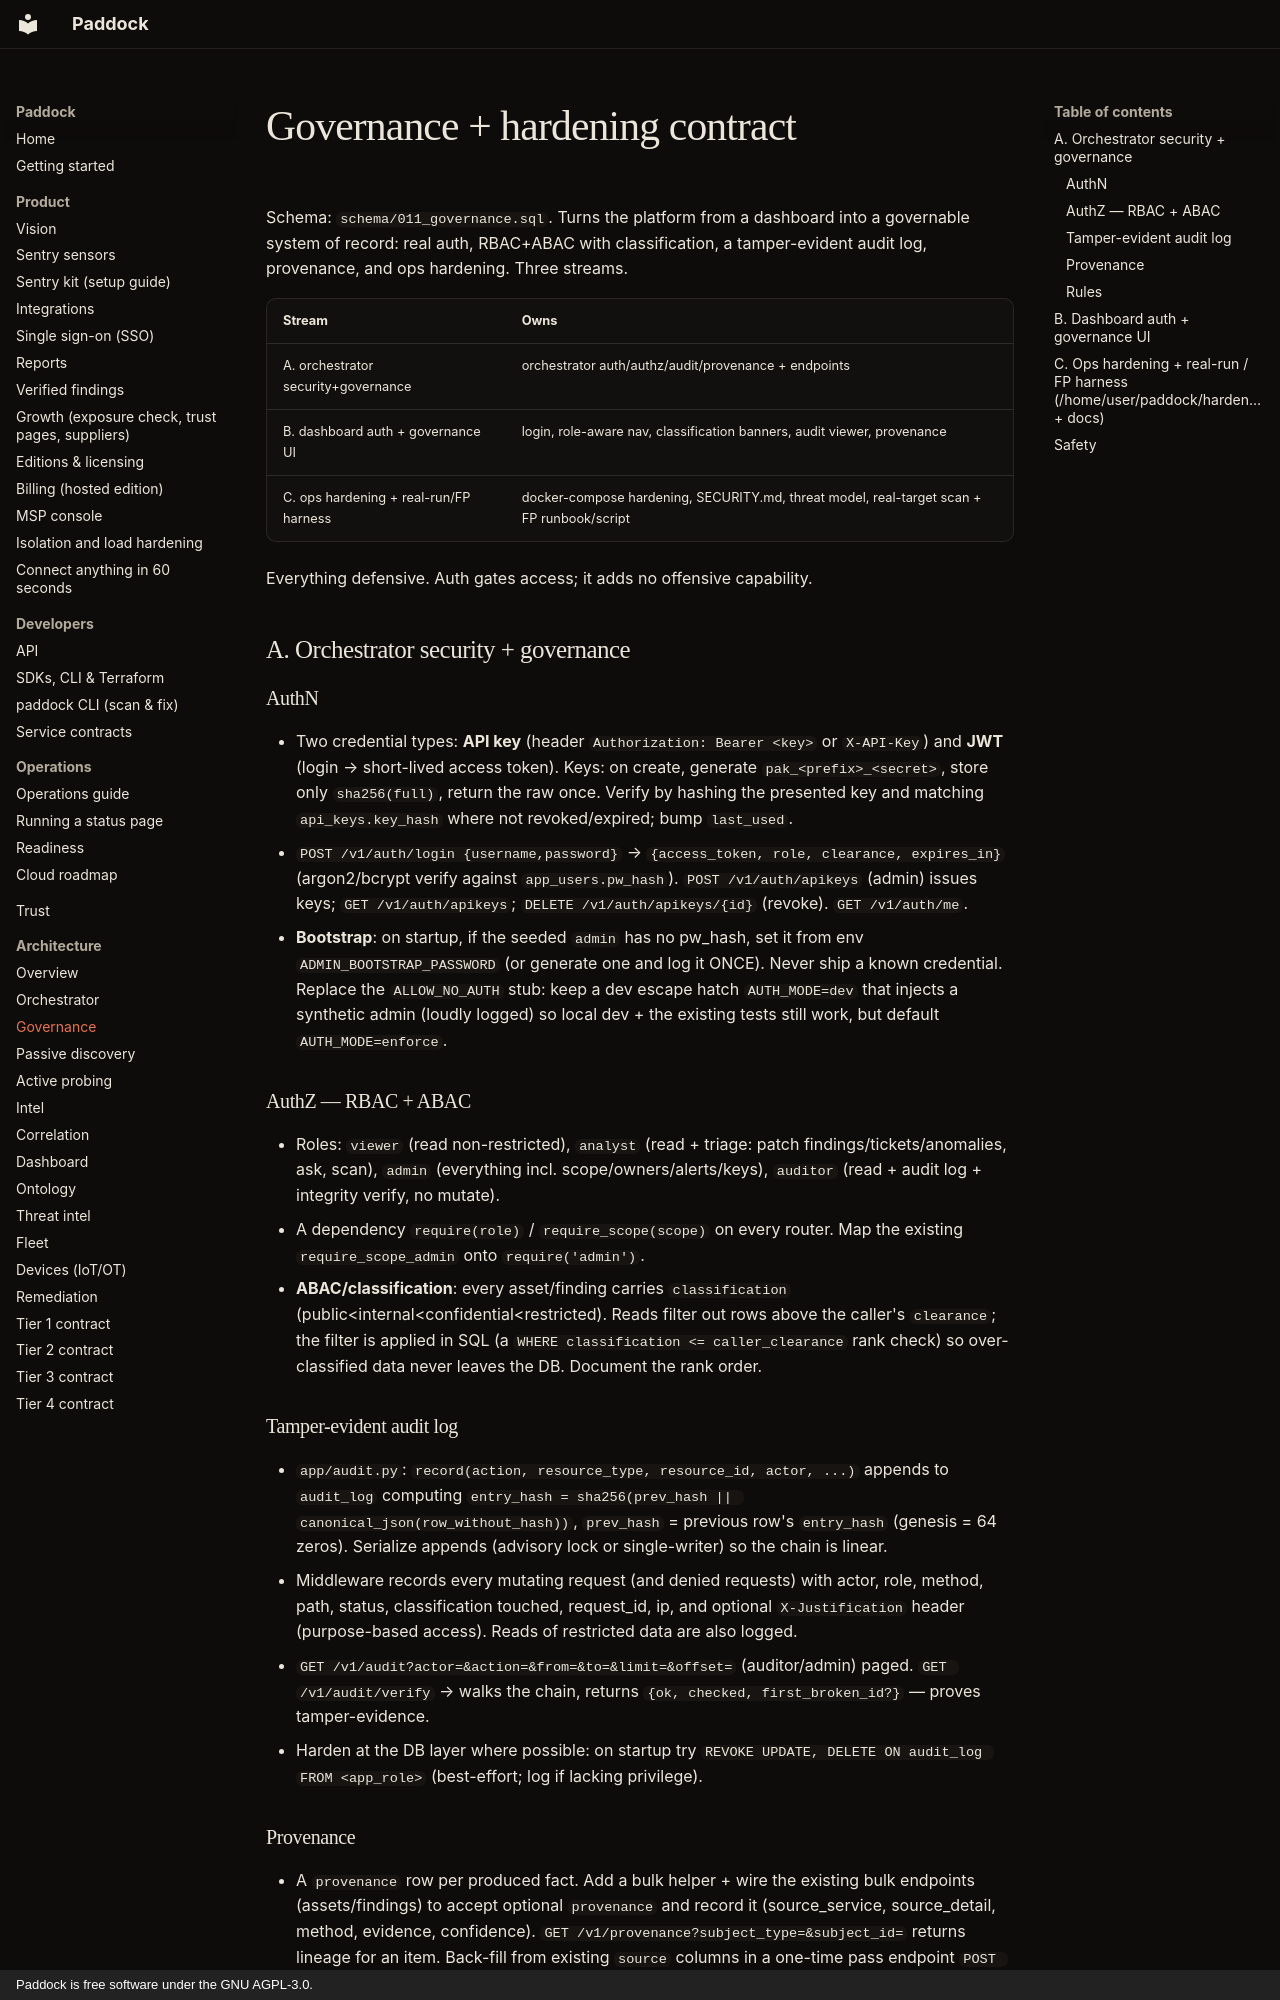

repository: brandongraff-dev/Paddock · page: GOVERNANCE_CONTRACT/index.html · generator: mkdocs · copyright: Paddock is free software under the GNU AGPL-3.0.

# Governance + hardening contract

Schema: `schema/011_governance.sql`. Turns the platform from a dashboard into a governable system of record: real auth, RBAC+ABAC with classification, a tamper-evident audit log, provenance, and ops hardening. Three streams.

| Stream | Owns |
|---|---|
| A. orchestrator security+governance | orchestrator auth/authz/audit/provenance + endpoints |
| B. dashboard auth + governance UI | login, role-aware nav, classification banners, audit viewer, provenance |
| C. ops hardening + real-run/FP harness | docker-compose hardening, SECURITY.md, threat model, real-target scan + FP runbook/script |

Everything defensive. Auth gates access; it adds no offensive capability.

## A. Orchestrator security + governance

### AuthN
- Two credential types: **API key** (header `Authorization: Bearer <key>` or `X-API-Key`) and **JWT** (login → short-lived access token). Keys: on create, generate `pak_<prefix>_<secret>`, store only `sha256(full)`, return the raw once. Verify by hashing the presented key and matching `api_keys.key_hash` where not revoked/expired; bump `last_used`.
- `POST /v1/auth/login {username,password}` → `{access_token, role, clearance, expires_in}` (argon2/bcrypt verify against `app_users.pw_hash`). `POST /v1/auth/apikeys` (admin) issues keys; `GET /v1/auth/apikeys`; `DELETE /v1/auth/apikeys/{id}` (revoke). `GET /v1/auth/me`.
- **Bootstrap**: on startup, if the seeded `admin` has no pw_hash, set it from env `ADMIN_BOOTSTRAP_PASSWORD` (or generate one and log it ONCE). Never ship a known credential. Replace the `ALLOW_NO_AUTH` stub: keep a dev escape hatch `AUTH_MODE=dev` that injects a synthetic admin (loudly logged) so local dev + the existing tests still work, but default `AUTH_MODE=enforce`.

### AuthZ — RBAC + ABAC
- Roles: `viewer` (read non-restricted), `analyst` (read + triage: patch findings/tickets/anomalies, ask, scan), `admin` (everything incl. scope/owners/alerts/keys), `auditor` (read + audit log + integrity verify, no mutate).
- A dependency `require(role)` / `require_scope(scope)` on every router. Map the existing `require_scope_admin` onto `require('admin')`.
- **ABAC/classification**: every asset/finding carries `classification` (public<internal<confidential<restricted). Reads filter out rows above the caller's `clearance`; the filter is applied in SQL (a `WHERE classification <= caller_clearance` rank check) so over-classified data never leaves the DB. Document the rank order.

### Tamper-evident audit log
- `app/audit.py`: `record(action, resource_type, resource_id, actor, ...)` appends to `audit_log` computing `entry_hash = sha256(prev_hash || canonical_json(row_without_hash))`, `prev_hash` = previous row's `entry_hash` (genesis = 64 zeros). Serialize appends (advisory lock or single-writer) so the chain is linear.
- Middleware records every mutating request (and denied requests) with actor, role, method, path, status, classification touched, request_id, ip, and optional `X-Justification` header (purpose-based access). Reads of restricted data are also logged.
- `GET /v1/audit?actor=&action=&from=&to=&limit=&offset=` (auditor/admin) paged. `GET /v1/audit/verify` → walks the chain, returns `{ok, checked, first_broken_id?}` — proves tamper-evidence.
- Harden at the DB layer where possible: on startup try `REVOKE UPDATE, DELETE ON audit_log FROM <app_role>` (best-effort; log if lacking privilege).

### Provenance
- A `provenance` row per produced fact. Add a bulk helper + wire the existing bulk endpoints (assets/findings) to accept optional `provenance` and record it (source_service, source_detail, method, evidence, confidence). `GET /v1/provenance?subject_type=&subject_id=` returns lineage for an item. Back-fill from existing `source` columns in a one-time pass endpoint `POST /v1/provenance/backfill` (admin).
